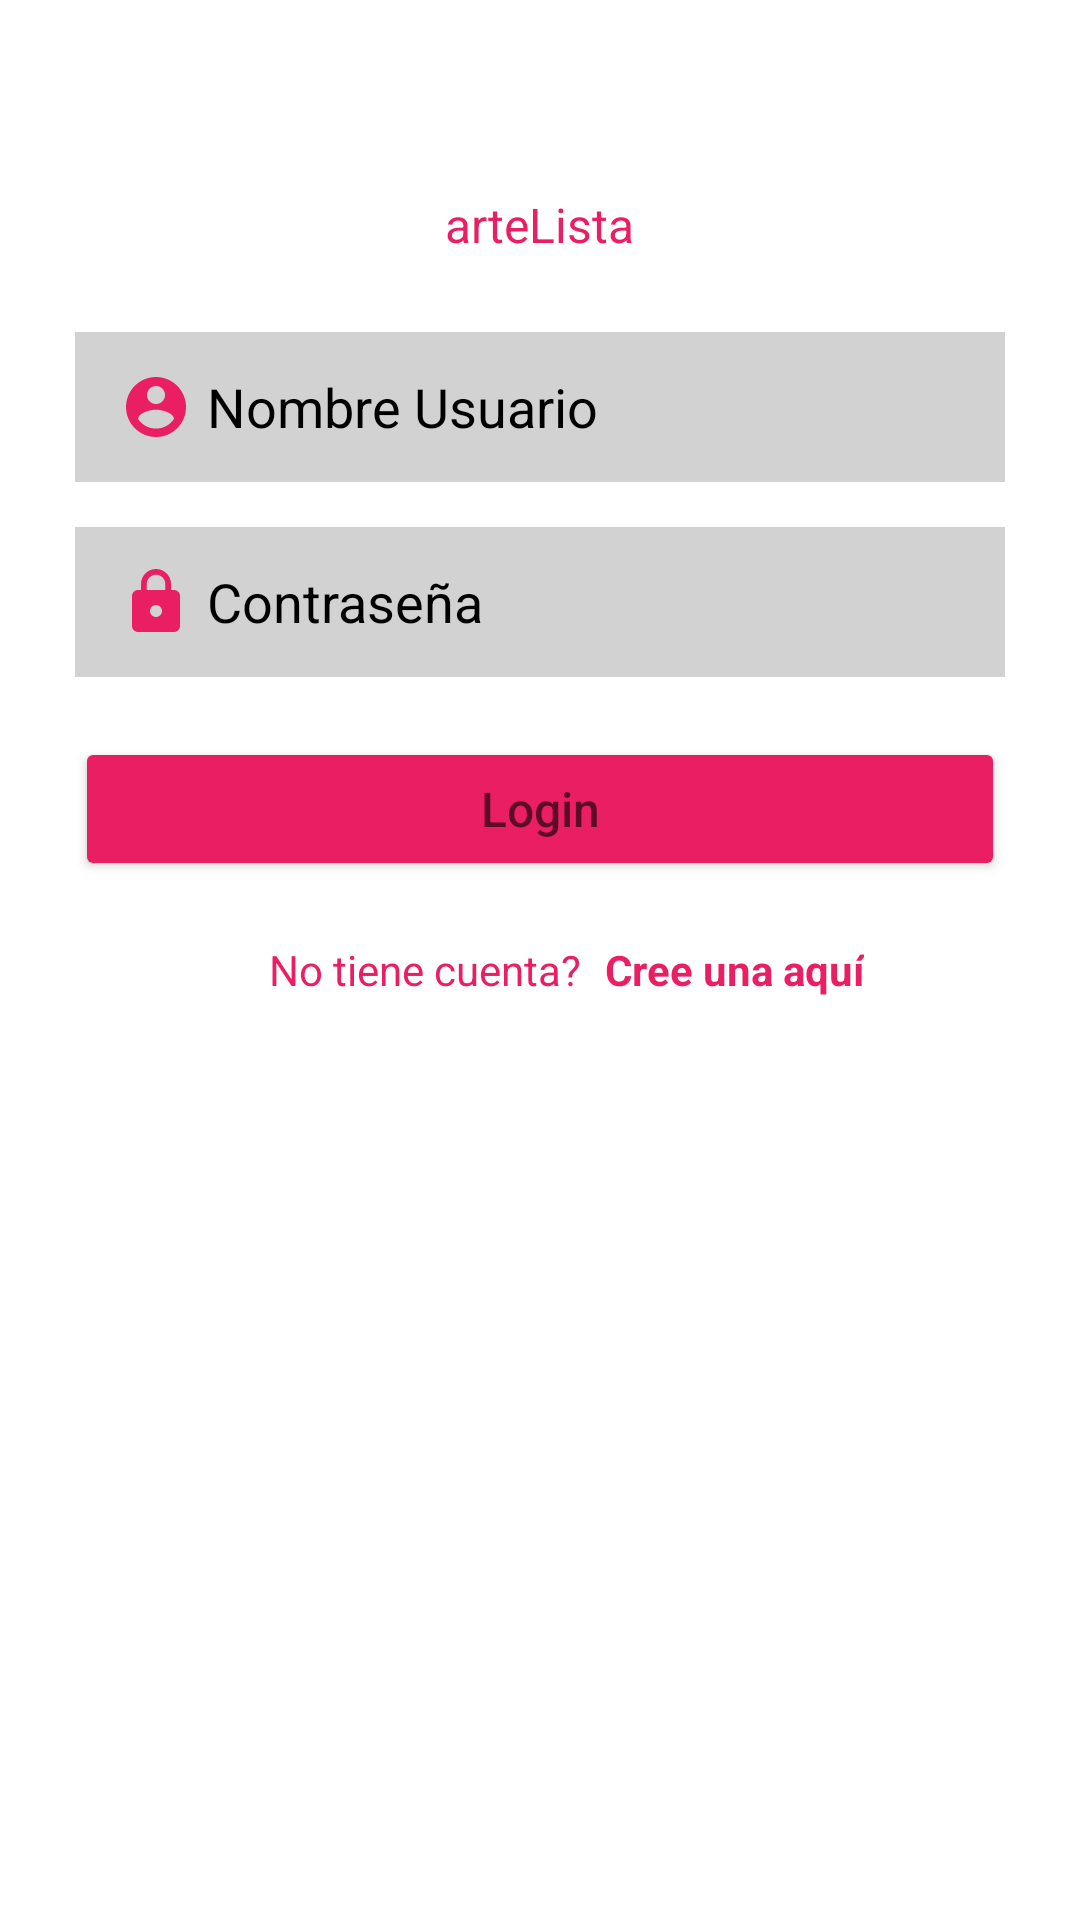

The Android layout XML behind this screen, and the referenced resources:
<!-- AndroidManifest.xml: application theme Theme.ArteLista -->
<!-- res/layout/activity_login.xml -->
<?xml version="1.0" encoding="utf-8"?>
<androidx.constraintlayout.widget.ConstraintLayout
    xmlns:android="http://schemas.android.com/apk/res/android"
    xmlns:tools="http://schemas.android.com/tools"
    xmlns:app="http://schemas.android.com/apk/res-auto"
    android:orientation="vertical"
    android:layout_width="match_parent"
    android:layout_height="match_parent"
    android:background="@color/white"
    tools:context=".ui.activity_Login">

    <ImageView
        android:id="@+id/imglogoLogin"
        android:layout_width="wrap_content"
        android:layout_height="wrap_content"
        android:background="@drawable/logo_artelista"
        app:layout_constraintBottom_toBottomOf="parent"
        app:layout_constraintLeft_toLeftOf="parent"
        app:layout_constraintRight_toRightOf="parent"
        app:layout_constraintTop_toTopOf="parent"
        app:layout_constraintVertical_bias="0.1" />
    <TextView
        android:id="@+id/tvEtiqLogo"
        android:text="@string/strEtiqLogo"
        android:textColor="@color/rosa1"
        android:textSize="@dimen/tamtexto2"
        android:layout_width="wrap_content"
        android:layout_height="wrap_content"
        app:layout_constraintLeft_toLeftOf="parent"
        app:layout_constraintRight_toRightOf="parent"
        app:layout_constraintTop_toBottomOf="@+id/imglogoLogin"/>
    <com.google.android.material.textfield.TextInputEditText
        android:id="@+id/editUserName"
        android:layout_width="match_parent"
        android:layout_height="@dimen/margen6"
        android:hint="@string/hint_UserName"
        android:textColor="@color/rosa1"
        android:textColorHint="@color/black"
        android:background="@color/gris"
        android:paddingLeft="@dimen/margen1"
        android:drawableLeft="@drawable/ic_user"
        android:drawablePadding="@dimen/margen5"
        android:layout_marginLeft="@dimen/margen3"
        android:layout_marginRight="@dimen/margen3"
        android:layout_marginTop="@dimen/margen3"
        app:layout_constraintLeft_toLeftOf="parent"
        app:layout_constraintRight_toRightOf="parent"
        app:layout_constraintTop_toBottomOf="@+id/tvEtiqLogo"/>
    <com.google.android.material.textfield.TextInputEditText
        android:id="@+id/editPassword"
        android:layout_width="match_parent"
        android:background="@color/gris"
        android:layout_height="@dimen/margen6"
        android:hint="@string/hint_Password"
        android:textColor="@color/rosa1"
        android:textColorHint="@color/black"
        android:paddingLeft="@dimen/margen1"
        android:drawableLeft="@drawable/ic_password"
        android:drawablePadding="@dimen/margen5"
        android:layout_marginLeft="@dimen/margen3"
        android:layout_marginRight="@dimen/margen3"
        android:layout_marginTop="@dimen/margen1"
        android:inputType="textPassword"
        app:layout_constraintLeft_toLeftOf="parent"
        app:layout_constraintRight_toRightOf="parent"
        app:layout_constraintTop_toBottomOf="@+id/editUserName"/>
    <Button
        android:id="@+id/btnLogin"
        android:layout_width="match_parent"
        android:layout_height="wrap_content"
        android:hint="@string/strLogin"
        android:textSize="@dimen/tamtexto2"
        android:textColor="@color/white"
        android:backgroundTint="@color/rosa1"
        android:layout_marginLeft="@dimen/margen3"
        android:layout_marginRight="@dimen/margen3"
        android:layout_marginTop="@dimen/margen2"
        app:layout_constraintLeft_toLeftOf="parent"
        app:layout_constraintRight_toRightOf="parent"
        app:layout_constraintTop_toBottomOf="@+id/editPassword"/>
    <TextView
        android:id="@+id/tvNotienecuenta"
        android:layout_width="wrap_content"
        android:layout_height="wrap_content"
        android:layout_marginTop="@dimen/margen2"
        android:text="@string/strNoTieneCuenta"
        android:textColor="@color/rosa1"
        app:layout_constraintHorizontal_bias="0.35"
        app:layout_constraintLeft_toLeftOf="parent"
        app:layout_constraintRight_toRightOf="parent"
        app:layout_constraintTop_toBottomOf="@+id/btnLogin" />
    <TextView
        android:id="@+id/tvCreaUnaAqui"
        android:layout_width="wrap_content"
        android:layout_height="wrap_content"
        android:layout_marginTop="@dimen/margen2"
        android:text="@string/strCreaUna"
        android:textColor="@color/rosa1"
        android:textStyle="bold"
        app:layout_constraintHorizontal_bias="0.1"
        app:layout_constraintLeft_toRightOf="@id/tvNotienecuenta"
        app:layout_constraintRight_toRightOf="parent"
        app:layout_constraintTop_toBottomOf="@id/btnLogin" />
</androidx.constraintlayout.widget.ConstraintLayout>
<!-- resources referenced by this layout -->
<resources>
  <color name="black">#FF000000</color>
  <color name="gris">#D2D2D2</color>
  <color name="rosa1">#E91E63</color>
  <color name="white">#FFFFFFFF</color>
  <dimen name="margen1">15dp</dimen>
  <dimen name="margen2">20dp</dimen>
  <dimen name="margen3">25dp</dimen>
  <dimen name="margen5">5dp</dimen>
  <dimen name="margen6">50dp</dimen>
  <dimen name="tamtexto2">16sp</dimen>
  <!-- drawable ic_password (drawable) -->
  <vector android:height="24dp" android:tint="@color/rosa1"
      android:viewportHeight="24" android:viewportWidth="24"
      android:width="24dp" xmlns:android="http://schemas.android.com/apk/res/android">
      <path android:fillColor="@android:color/white" android:pathData="M18,8h-1L17,6c0,-2.76 -2.24,-5 -5,-5S7,3.24 7,6v2L6,8c-1.1,0 -2,0.9 -2,2v10c0,1.1 0.9,2 2,2h12c1.1,0 2,-0.9 2,-2L20,10c0,-1.1 -0.9,-2 -2,-2zM12,17c-1.1,0 -2,-0.9 -2,-2s0.9,-2 2,-2 2,0.9 2,2 -0.9,2 -2,2zM15.1,8L8.9,8L8.9,6c0,-1.71 1.39,-3.1 3.1,-3.1 1.71,0 3.1,1.39 3.1,3.1v2z"/>
  </vector>
  <!-- drawable ic_user (drawable) -->
  <vector android:height="24dp" android:tint="@color/rosa1"
      android:viewportHeight="24" android:viewportWidth="24"
      android:width="24dp" xmlns:android="http://schemas.android.com/apk/res/android">
      <path android:fillColor="@android:color/white" android:pathData="M12,2C6.48,2 2,6.48 2,12s4.48,10 10,10 10,-4.48 10,-10S17.52,2 12,2zM12,5c1.66,0 3,1.34 3,3s-1.34,3 -3,3 -3,-1.34 -3,-3 1.34,-3 3,-3zM12,19.2c-2.5,0 -4.71,-1.28 -6,-3.22 0.03,-1.99 4,-3.08 6,-3.08 1.99,0 5.97,1.09 6,3.08 -1.29,1.94 -3.5,3.22 -6,3.22z"/>
  </vector>
  <!-- drawable logo_artelista: png bitmap (mipmap-hdpi, 3444 bytes) -->
  <string name="hint_Password">Contraseña</string>
  <string name="hint_UserName">Nombre Usuario</string>
  <string name="strCreaUna">Cree una aquí</string>
  <string name="strEtiqLogo">arteLista</string>
  <string name="strLogin">Login</string>
  <string name="strNoTieneCuenta">No tiene cuenta?</string>
  <style name="Theme.ArteLista" parent="Theme.MaterialComponents.DayNight.DarkActionBar">
          
          <item name="colorPrimary">@color/purple_500</item>
          <item name="colorPrimaryVariant">@color/purple_700</item>
          <item name="colorOnPrimary">@color/white</item>
          
          <item name="colorSecondary">@color/teal_200</item>
          <item name="colorSecondaryVariant">@color/teal_700</item>
          <item name="colorOnSecondary">@color/black</item>
          
          <item name="android:statusBarColor">?attr/colorPrimaryVariant</item>
          
      </style>
  <color name="purple_500">#FF6200EE</color>
  <color name="purple_700">#FF3700B3</color>
  <color name="teal_200">#FF03DAC5</color>
  <color name="teal_700">#FF018786</color>
</resources>
